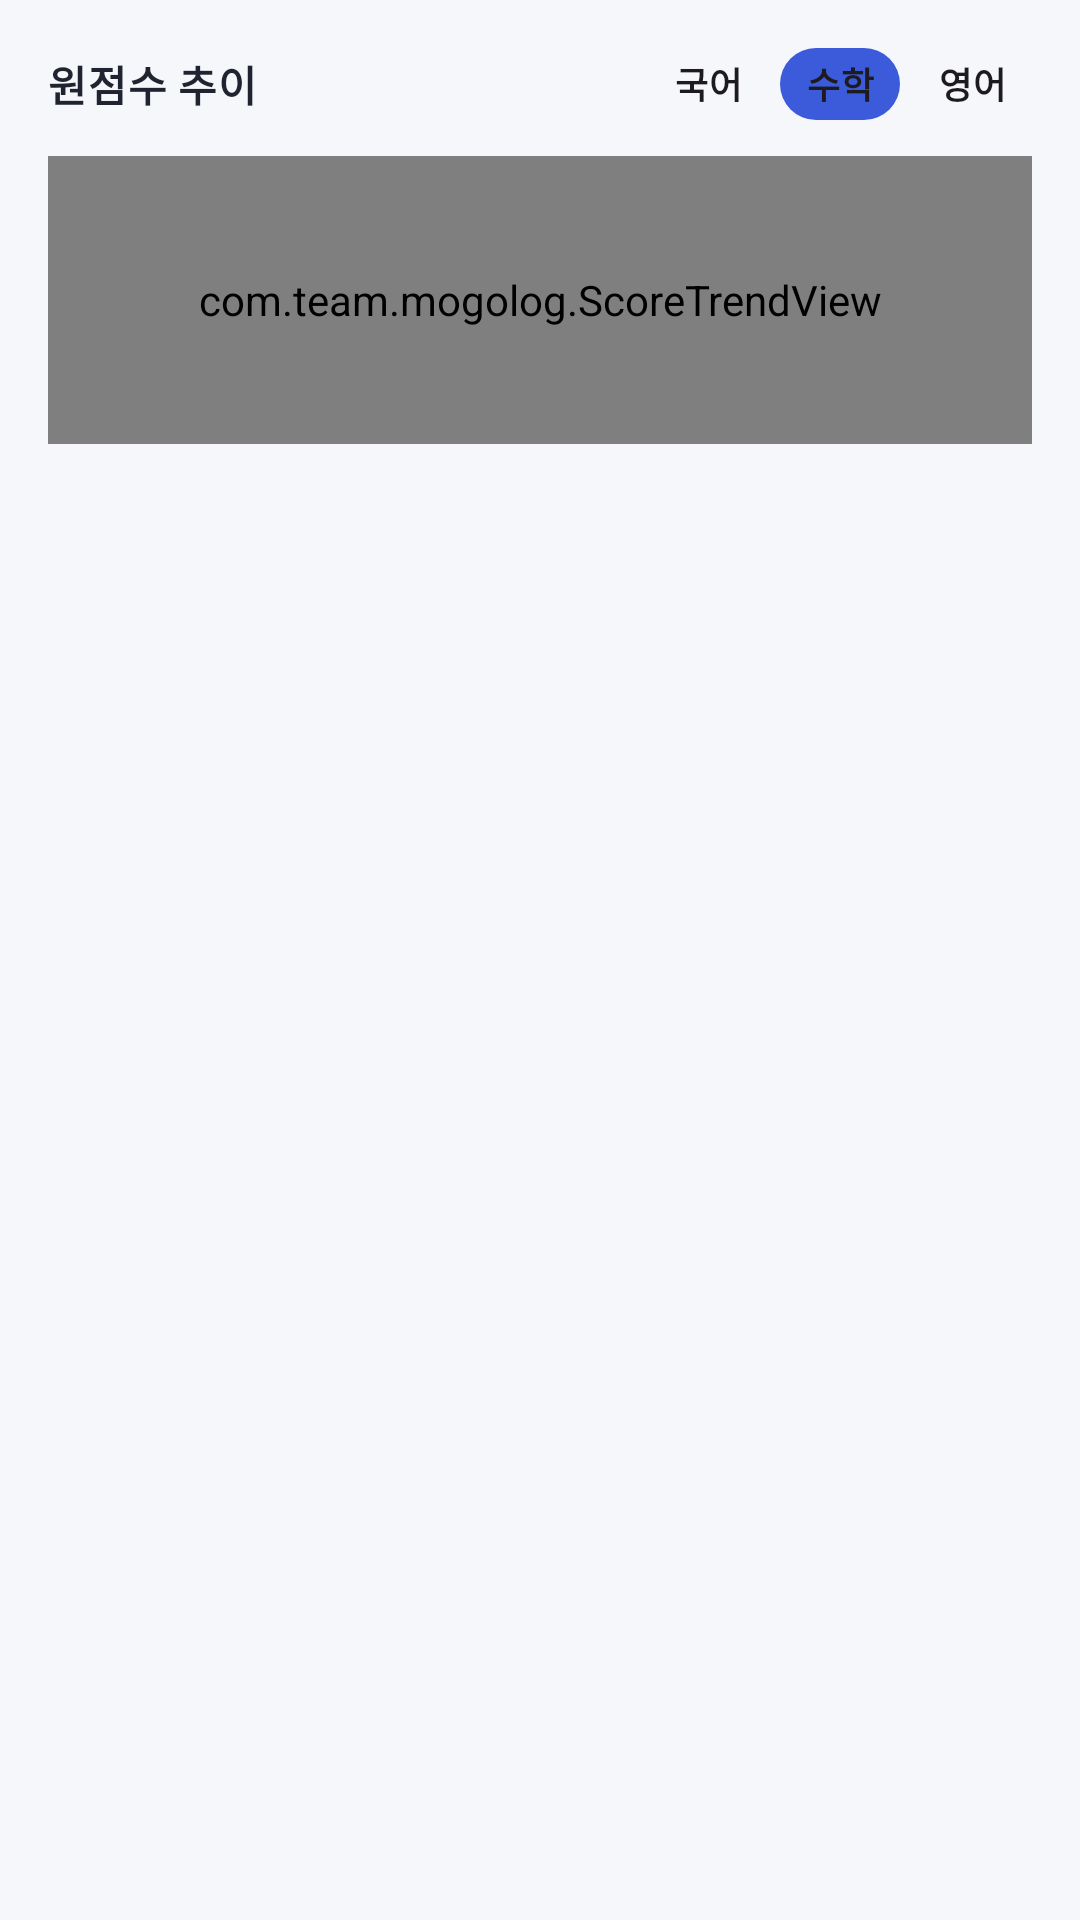

This screen was rendered from an Android layout file. Write that file and the resources it references.
<!-- AndroidManifest.xml: application theme Theme.Mogolog -->
<!-- res/layout/home_score_trend.xml -->
<?xml version="1.0" encoding="utf-8"?>
<LinearLayout xmlns:android="http://schemas.android.com/apk/res/android"
    android:id="@+id/home_score_trend_card"
    android:layout_width="match_parent"
    android:layout_height="wrap_content"
    android:layout_marginTop="@dimen/space_10"
    android:background="@drawable/bg_card"
    android:orientation="vertical"
    android:paddingStart="@dimen/space_16"
    android:paddingTop="@dimen/space_4"
    android:paddingEnd="@dimen/space_16"
    android:paddingBottom="@dimen/space_16">

    <LinearLayout
        android:layout_width="match_parent"
        android:layout_height="wrap_content"
        android:gravity="center_vertical"
        android:orientation="horizontal">

        <TextView
            style="@style/TextCardTitle"
            android:layout_width="0dp"
            android:layout_height="wrap_content"
            android:layout_marginEnd="@dimen/space_8"
            android:layout_weight="1"
            android:text="@string/home_score_trend" />

        <RadioGroup
            android:id="@+id/home_trend_subjects"
            android:layout_width="wrap_content"
            android:layout_height="wrap_content"
            android:checkedButton="@+id/home_trend_math"
            android:orientation="horizontal">

            <androidx.appcompat.widget.AppCompatRadioButton
                android:id="@+id/home_trend_korean"
                style="@style/HomeTrendSubject"
                android:text="@string/subject_korean_label" />

            <androidx.appcompat.widget.AppCompatRadioButton
                android:id="@id/home_trend_math"
                style="@style/HomeTrendSubject"
                android:layout_marginStart="@dimen/space_4"
                android:text="@string/subject_math_label" />

            <androidx.appcompat.widget.AppCompatRadioButton
                android:id="@+id/home_trend_english"
                style="@style/HomeTrendSubject"
                android:layout_marginStart="@dimen/space_4"
                android:text="@string/subject_english_label" />
        </RadioGroup>
    </LinearLayout>

    <com.team.mogolog.ScoreTrendView
        android:id="@+id/home_score_trend_chart"
        android:layout_width="match_parent"
        android:layout_height="@dimen/home_score_chart_height"
        android:importantForAccessibility="yes" />
</LinearLayout>
<!-- resources referenced by this layout -->
<resources>
  <dimen name="home_score_chart_height">96dp</dimen>
  <dimen name="space_10">10dp</dimen>
  <dimen name="space_16">16dp</dimen>
  <dimen name="space_4">4dp</dimen>
  <dimen name="space_8">8dp</dimen>
  <string name="home_score_trend">원점수 추이</string>
  <string name="subject_english_label">영어</string>
  <string name="subject_korean_label">국어</string>
  <string name="subject_math_label">수학</string>
  <style name="HomeTrendSubject" parent="Widget.AppCompat.CompoundButton.RadioButton">
          <item name="android:layout_width">wrap_content</item>
          <item name="android:layout_height">@dimen/touch_target_min</item>
          <item name="android:background">@drawable/bg_home_trend_subject</item>
          <item name="android:button">@null</item>
          <item name="android:gravity">center</item>
          <item name="android:minWidth">40dp</item>
          <item name="android:paddingStart">@dimen/space_8</item>
          <item name="android:paddingEnd">@dimen/space_8</item>
          <item name="android:textAppearance">@style/TextLabel</item>
          <item name="android:textColor">@color/chip_text</item>
      </style>
  <style name="TextCardTitle" parent="TextBody">
          <item name="android:textStyle">bold</item>
          <item name="android:includeFontPadding">false</item>
      </style>
  <style name="Theme.Mogolog" parent="Base.Theme.Mogolog" />
  <dimen name="touch_target_min">48dp</dimen>
  <!-- drawable bg_home_trend_subject (drawable) -->
  <?xml version="1.0" encoding="utf-8"?>
  <inset xmlns:android="http://schemas.android.com/apk/res/android"
      android:insetTop="12dp"
      android:insetBottom="12dp">
      <selector>
          <item android:state_checked="true">
              <shape android:shape="rectangle">
                  <solid android:color="@color/primary" />
                  <corners android:radius="@dimen/chip_corner_radius" />
              </shape>
          </item>
          <item>
              <shape android:shape="rectangle">
                  <solid android:color="@color/bg" />
                  <corners android:radius="@dimen/chip_corner_radius" />
              </shape>
          </item>
      </selector>
  </inset>
  <style name="TextLabel" parent="TextAppearance.Material3.LabelMedium">
          <item name="android:textSize">@dimen/text_size_label</item>
          <item name="android:textStyle">bold</item>
          <item name="android:textColor">@color/text_hint</item>
          <item name="android:fontFamily">sans-serif</item>
      </style>
  <style name="TextBody" parent="TextAppearance.Material3.BodyMedium">
          <item name="android:textSize">@dimen/text_size_body</item>
          <item name="android:textStyle">normal</item>
          <item name="android:textColor">@color/text_main</item>
          <item name="android:fontFamily">sans-serif</item>
      </style>
  <color name="primary">#3B5BDB</color>
  <dimen name="chip_corner_radius">100dp</dimen>
  <color name="bg">#F6F7FB</color>
  <dimen name="text_size_label">12sp</dimen>
  <color name="text_hint">#8A90A2</color>
  <dimen name="text_size_body">14sp</dimen>
  <color name="text_main">#1F2430</color>
  <color name="card">#FFFFFF</color>
  <color name="text_sub">#5B6275</color>
  <color name="line">#DDE1EA</color>
</resources>
